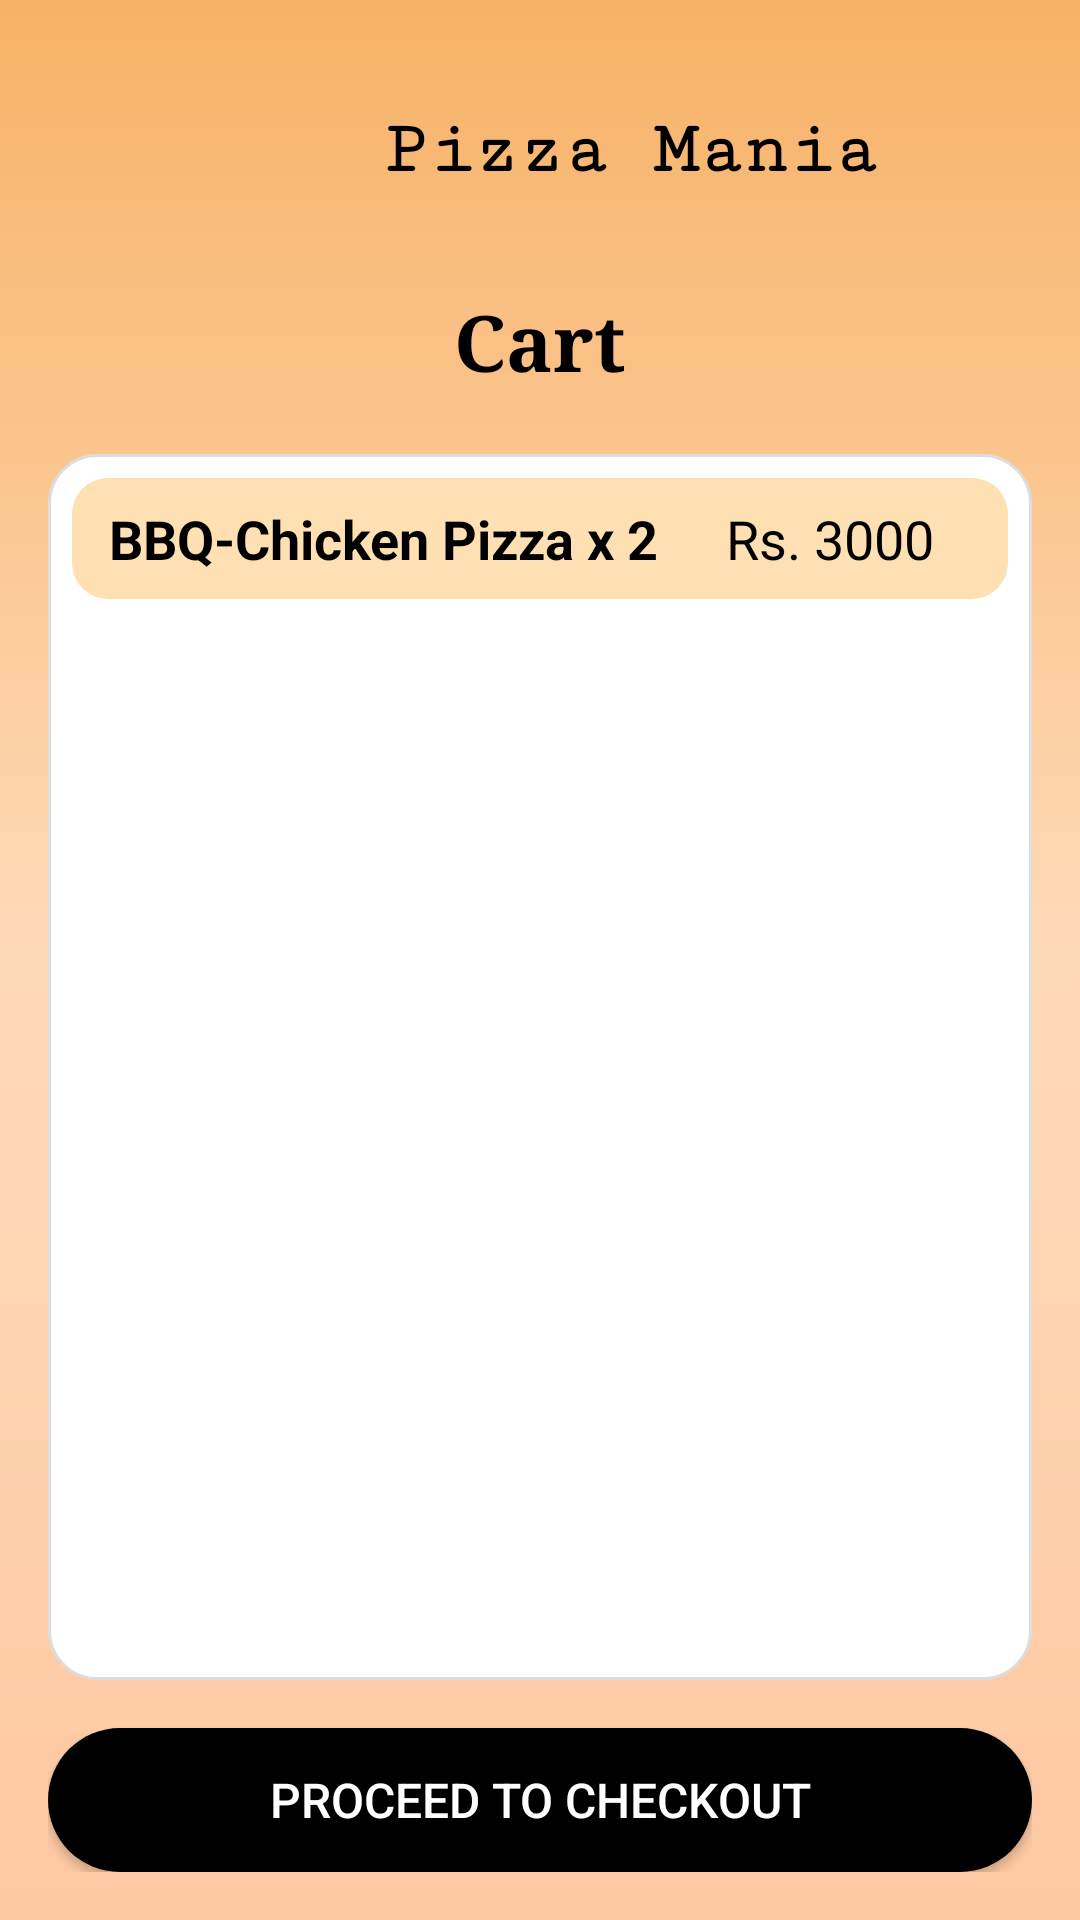

Write the Android layout XML for this screen, with the resource values it uses.
<!-- AndroidManifest.xml: application theme Theme.Pizzamania -->
<!-- res/layout/activity_cart.xml -->
<?xml version="1.0" encoding="utf-8"?>
<LinearLayout xmlns:android="http://schemas.android.com/apk/res/android"
    android:padding="16dp"
    android:gravity="center_horizontal"
    android:orientation="vertical"
    android:layout_width="match_parent"
    android:layout_height="match_parent"
    android:background="@drawable/bg_gradient">

    
    <LinearLayout
        android:layout_width="match_parent"
        android:layout_height="wrap_content"
        android:orientation="horizontal"
        android:gravity="center_vertical"
        android:layout_marginTop="20dp">

        
        <ImageButton
            android:id="@+id/btnBack"
            android:layout_width="40dp"
            android:layout_height="40dp"
            android:background="@android:color/transparent"
            android:src="@drawable/arrowback"
            android:contentDescription="Back" />

        
        <TextView
            android:id="@+id/tvHeader"
            android:layout_width="198dp"
            android:layout_height="40dp"
            android:layout_weight="1"
            android:text="Pizza Mania"
            android:paddingLeft="60dp"
            android:textAlignment="center"
            android:textColor="@color/black"
            android:fontFamily="serif-monospace"
            android:textSize="25sp"
            android:textStyle="bold" />

        
        <ImageButton
            android:id="@+id/btnNext"
            android:layout_width="40dp"
            android:layout_height="40dp"
            android:background="@android:color/transparent"
            android:src="@drawable/arrownext"
            android:contentDescription="Next" />

    </LinearLayout>

    
    <TextView
        android:id="@+id/tvCartTitle"
        android:layout_width="wrap_content"
        android:layout_height="wrap_content"
        android:layout_marginTop="20dp"
        android:fontFamily="serif"
        android:text="Cart"
        android:textAlignment="center"
        android:textColor="@color/black"
        android:textSize="26sp"
        android:textStyle="bold" />

    
    <ScrollView
        android:layout_width="match_parent"
        android:layout_height="0dp"
        android:layout_weight="1"
        android:layout_marginTop="20dp"
        android:fillViewport="true">

        <LinearLayout
            android:id="@+id/layoutCartItems"
            android:orientation="vertical"
            android:layout_width="match_parent"
            android:background="@drawable/rounded_white_card"
            android:layout_height="wrap_content">

            
            <LinearLayout
                android:layout_width="match_parent"
                android:layout_height="wrap_content"
                android:layout_marginBottom="8dp"
                android:background="@drawable/rounded_title_bg"
                android:orientation="horizontal"
                android:padding="8dp">

                <TextView
                    android:id="@+id/tvNameQty"
                    android:layout_width="260dp"
                    android:layout_height="wrap_content"
                    android:layout_weight="1"
                    android:text=" BBQ-Chicken Pizza x 2"
                    android:textColor="@color/black"
                    android:textSize="18sp"
                    android:textStyle="bold" />

                <TextView
                    android:id="@+id/tvPrice"
                    android:layout_width="86dp"
                    android:layout_height="wrap_content"
                    android:text="Rs. 3000"
                    android:textColor="@color/black"
                    android:textSize="18sp" />
            </LinearLayout>

            
        </LinearLayout>
    </ScrollView>

    
    <Button
        android:id="@+id/btnCheckout"
        android:layout_width="match_parent"
        android:layout_height="wrap_content"
        android:layout_marginTop="16dp"
        android:background="@drawable/btn_black_rounded_ripple"
        android:text="Proceed to Checkout"
        android:textColor="@color/white"
        android:textSize="16sp" />

</LinearLayout>
<!-- resources referenced by this layout -->
<resources>
  <color name="black">#FF000000</color>
  <color name="white">#FFFFFFFF</color>
  <!-- drawable bg_gradient (drawable) -->
  <?xml version="1.0" encoding="utf-8"?>
  <shape xmlns:android="http://schemas.android.com/apk/res/android" android:shape="rectangle">
      <gradient
          android:angle="270"
          android:startColor="#FFF7B267"
          android:centerColor="#FFFFDAB9"
          android:endColor="#FFFEC8A2" />
  </shape>
  <!-- drawable btn_black_rounded_ripple (drawable) -->
  <?xml version="1.0" encoding="utf-8"?>
  <ripple xmlns:android="http://schemas.android.com/apk/res/android"
      android:color="#33FFFFFF">
      <item>
          <shape android:shape="rectangle">
              <solid android:color="@color/black" />
              <corners android:radius="24dp" />
          </shape>
      </item>
  </ripple>
  <!-- drawable rounded_title_bg (drawable) -->
  <?xml version="1.0" encoding="utf-8"?>
  <shape xmlns:android="http://schemas.android.com/apk/res/android"
      android:shape="rectangle">
      <solid android:color="#FFE0B2" />
      <corners android:radius="12dp" />
  </shape>
  <!-- drawable rounded_white_card (drawable) -->
  <?xml version="1.0" encoding="utf-8"?>
  <shape xmlns:android="http://schemas.android.com/apk/res/android"
      android:shape="rectangle">
      <solid android:color="@android:color/white" />
      <corners android:radius="16dp" />
      <padding
          android:bottom="8dp"
          android:left="8dp"
          android:right="8dp"
          android:top="8dp" />
      <stroke
          android:width="1dp"
          android:color="#DDDDDD" />
  </shape>
  <style name="Theme.Pizzamania" parent="Base.Theme.Pizzamania" />
  <style name="Base.Theme.Pizzamania" parent="Theme.Material3.DayNight.NoActionBar">
          
          
      </style>
</resources>
